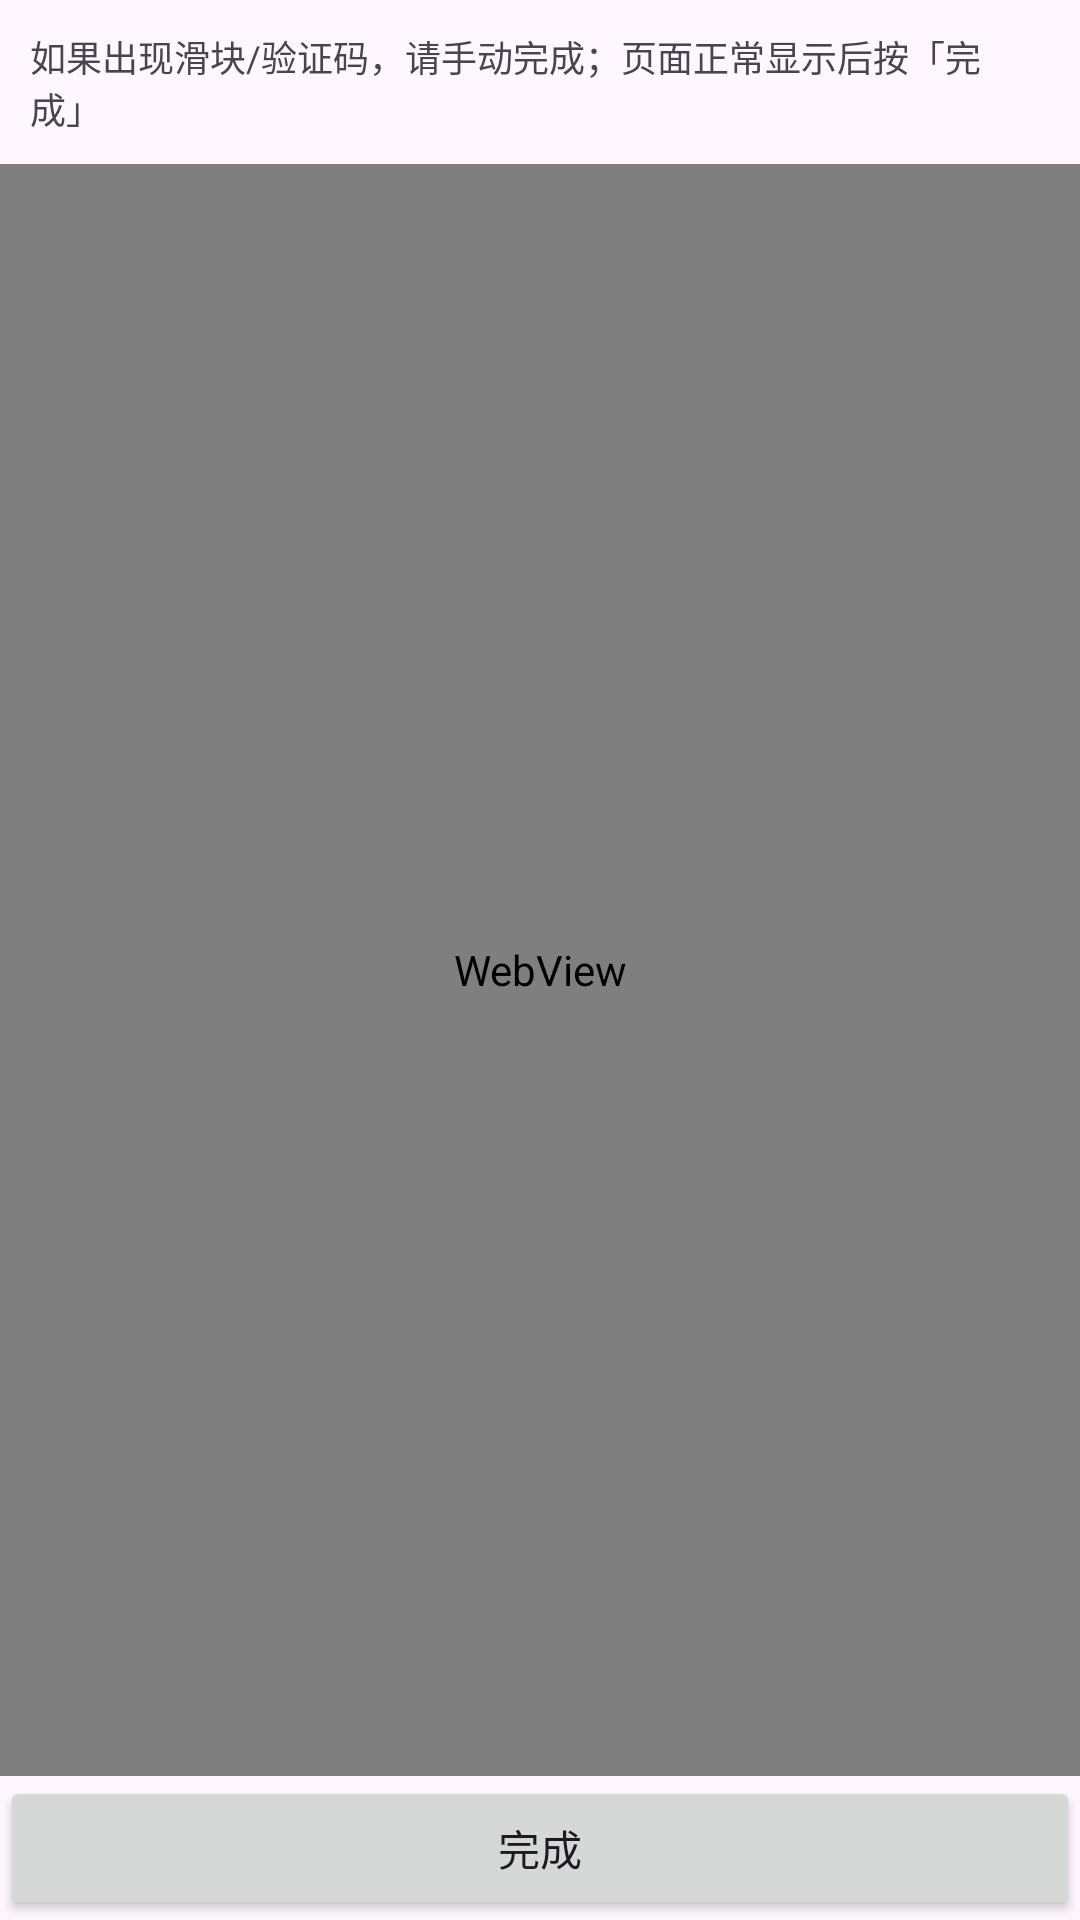

Layout XML and referenced resources for this Android screen:
<!-- AndroidManifest.xml: application theme Theme.DyWatch -->
<!-- res/layout/activity_captcha.xml -->
<?xml version="1.0" encoding="utf-8"?>
<LinearLayout xmlns:android="http://schemas.android.com/apk/res/android"
    android:layout_width="match_parent"
    android:layout_height="match_parent"
    android:orientation="vertical">

    <TextView
        android:layout_width="match_parent"
        android:layout_height="wrap_content"
        android:padding="10dp"
        android:text="如果出现滑块/验证码，请手动完成；页面正常显示后按「完成」"
        android:textSize="12sp" />

    <WebView
        android:id="@+id/captcha_web"
        android:layout_width="match_parent"
        android:layout_height="0dp"
        android:layout_weight="1" />

    <Button
        android:id="@+id/captcha_done"
        android:layout_width="match_parent"
        android:layout_height="wrap_content"
        android:text="完成" />

</LinearLayout>
<!-- resources referenced by this layout -->
<resources>
  <style name="Theme.DyWatch" parent="Theme.Material3.Light.NoActionBar" />
</resources>
